Dataset: CODEBRIM (GitHub, wilson-repo/vlp-module). Classes: background, defects.

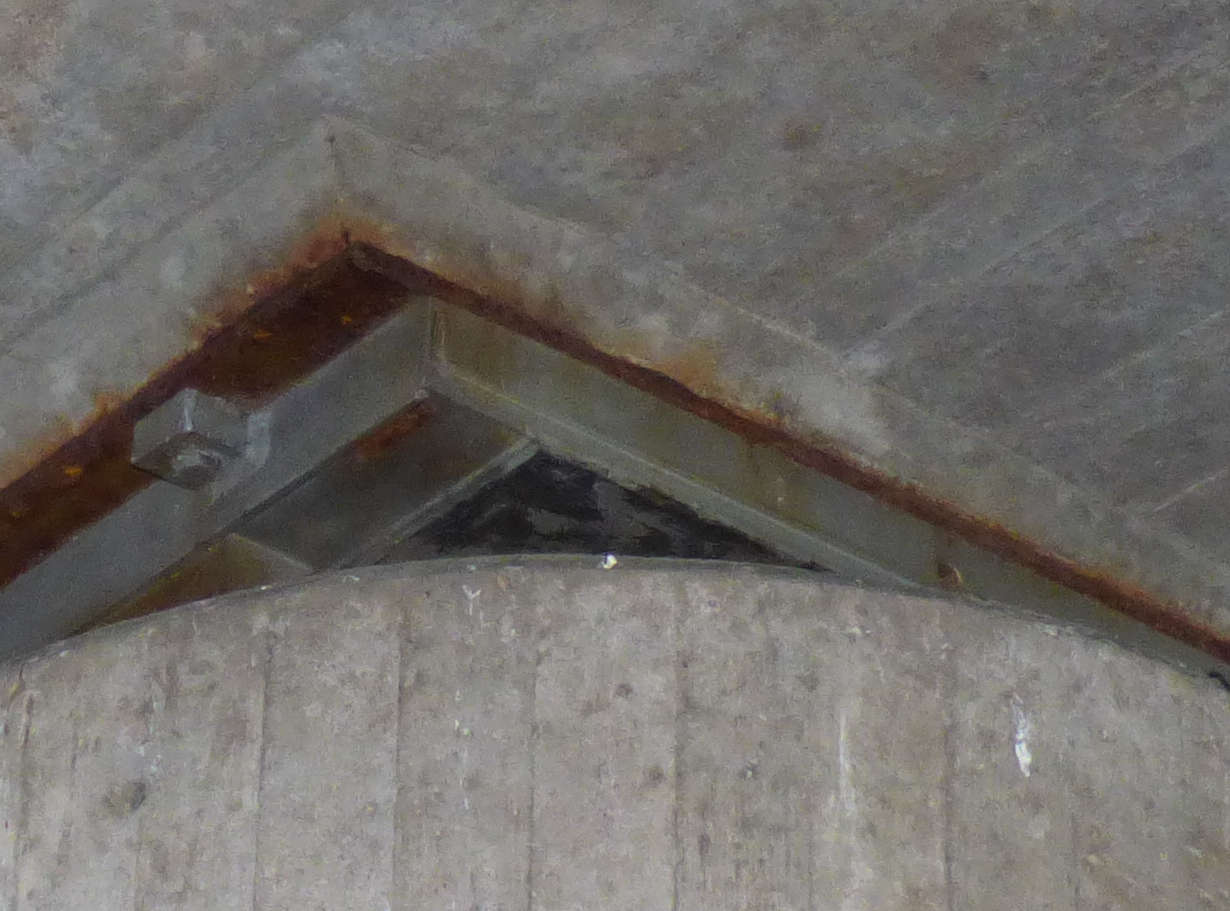
Label: background

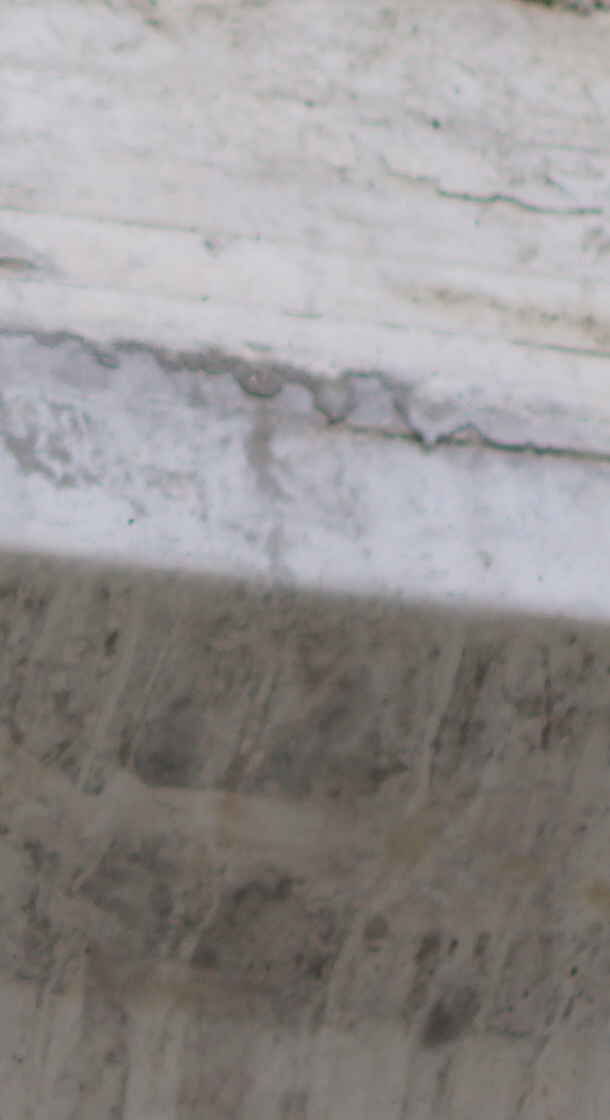
Label: background

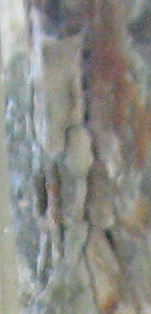
Label: defects

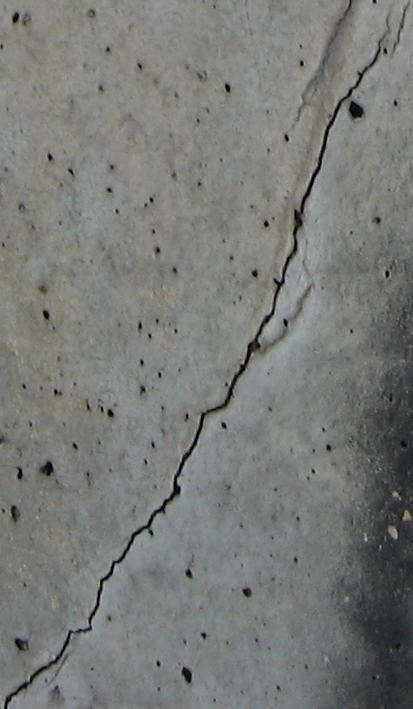
Label: defects

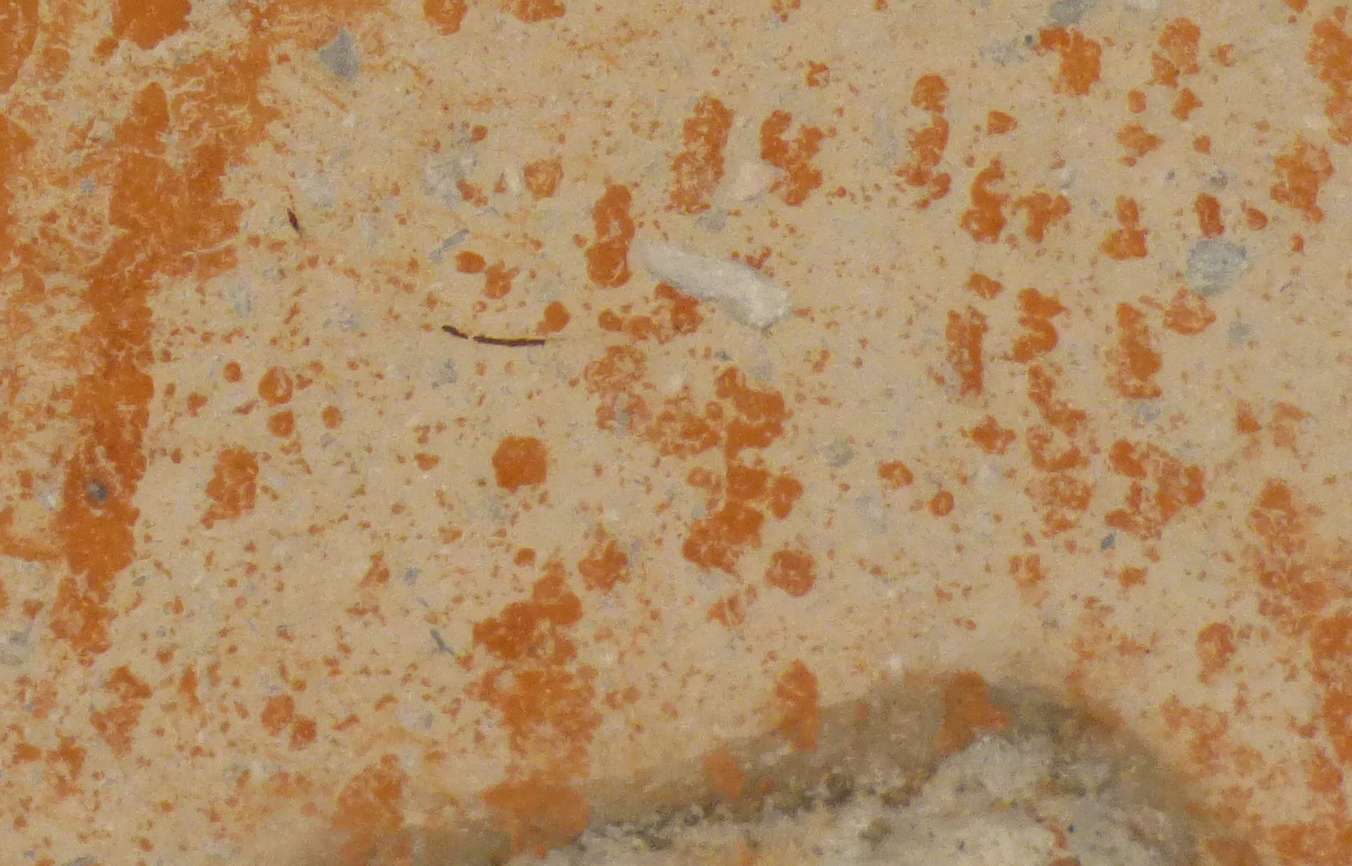
Label: background

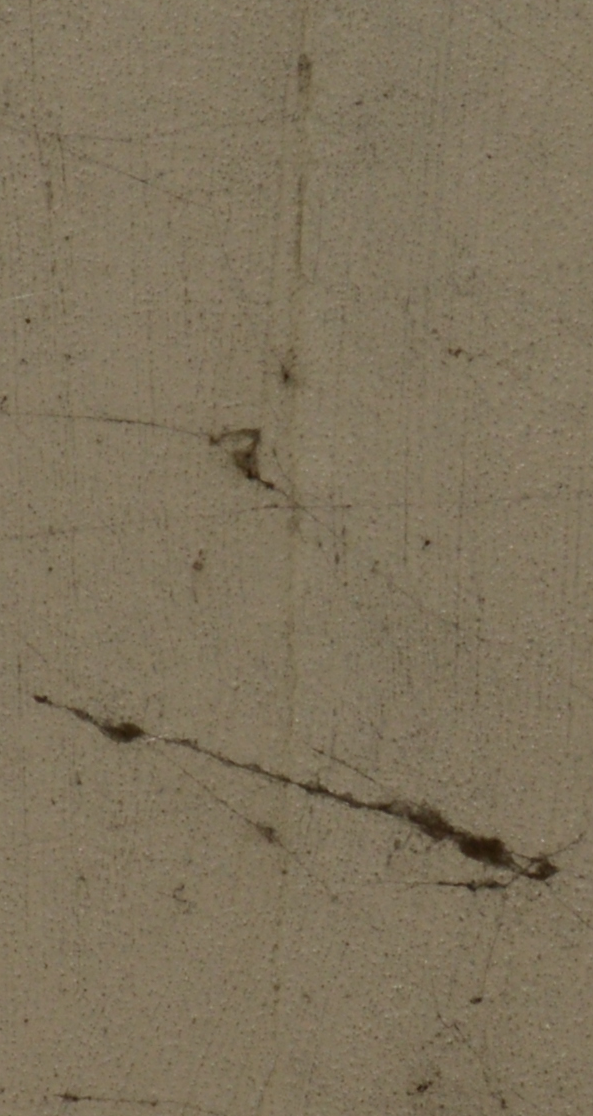
Label: background
